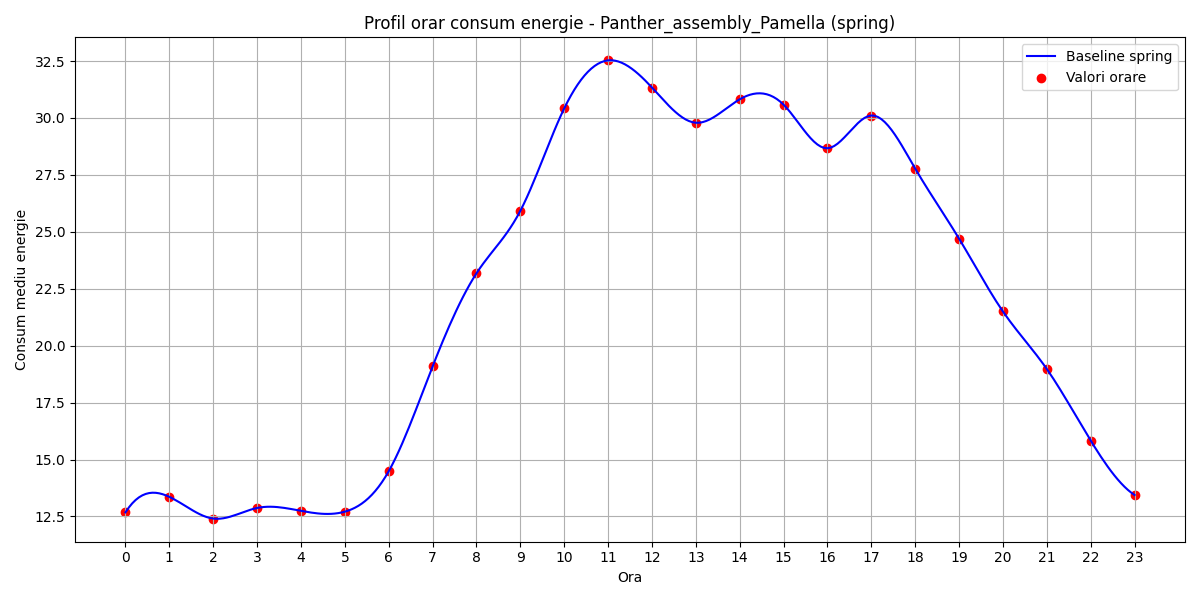

The table this chart was drawn from, first rows:
hour, B(t)
0, 12.68
1, 13.36
2, 12.41
3, 12.87
4, 12.75
5, 12.71
6, 14.49
7, 19.09
8, 23.18
9, 25.92
10, 30.42
11, 32.53
12, 31.34
13, 29.79
14, 30.82
15, 30.58
16, 28.67
17, 30.11
18, 27.78
19, 24.7
20, 21.5
21, 18.98
22, 15.83
23, 13.44
